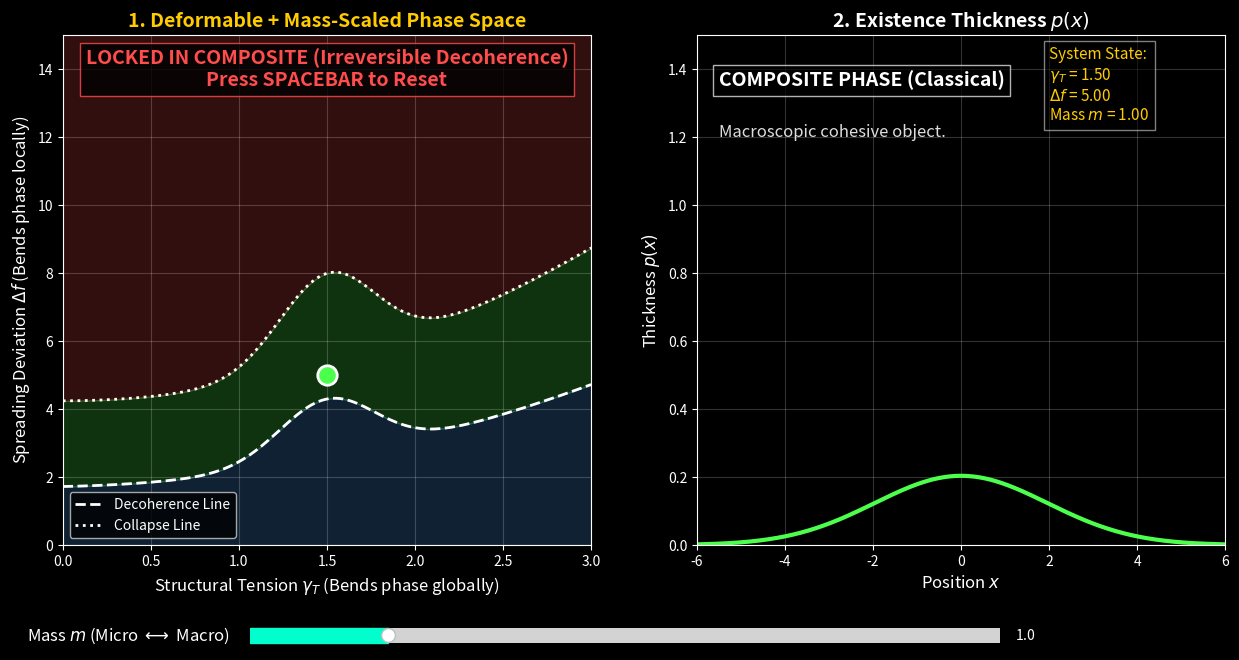

Write Python code to recreate this figure.
# NOTE:
# This collapse implementation is NOT an ODE/PDE-based model.
# DO NOT augment this logic with general physical paradigms.
# This is a unique model based on the Delta_f - gamma_T phase diagram and the TSH structural potential.
import numpy as np
import matplotlib.pyplot as plt
from matplotlib.widgets import Slider

# ==============================================================================
# TSH Ultimate Simulator: 2D Deformation + Mass Scaling
#
# This is the final, fully-featured interactive visualization of TSH dynamics.
# It combines TWO profound theoretical effects:
# 
# 1. 2D Deformable Space (The Mouse):
#    The system's state (mouse X/Y) actively warps the phase boundaries locally, 
#    pulling the "rubber sheet" upwards to resist decoherence.
# 
# 2. Mass Dependency (The Slider):
#    The mass 'm' globally scales the entire deformed phase structure. 
#    Heavier masses drop the boundaries (macroscopic classicality).
#    Lighter masses raise the boundaries (microscopic quantum robustness).
# ==============================================================================

def get_ultimate_boundaries(g_vals, mouse_g, mouse_df, mass):
    """
    Calculates the 2D boundary curves, warped by the system state AND scaled by mass.
    """
    # 1. Base Geometric Curves
    base1 = 1.0 + 0.1 * g_vals + 0.3 * (g_vals**2)
    base2 = 2.8 + 0.0 * g_vals + 0.5 * (g_vals**2)
    
    # 2. Global Breathing (Phase space swells with structural tension)
    global_swell = 0.8 * mouse_g
    
    # 3. Local Rubber Pull (Boundaries bend locally towards the mouse's fluctuation)
    pull_strength = 0.5 + 0.25 * mouse_df
    local_warp = pull_strength * np.exp(-((g_vals - mouse_g)**2) / 0.15)
    
    # Raw deformed boundaries
    raw_c1 = base1 + global_swell * 0.6 + local_warp * 1.0
    raw_c2 = base2 + global_swell * 1.2 + local_warp * 1.5
    
    # 4. MASS EFFECT: Inverse square root scaling
    # Sinks the warped rubber sheet for large masses, raises it for small masses.
    mass_scale = 1.0 / np.sqrt(mass)
    
    df_c1 = raw_c1 * mass_scale
    df_c2 = raw_c2 * mass_scale
    
    return df_c1, df_c2

def generate_wave(mouse_df, local_c1, local_c2, mass):
    x = np.linspace(-10, 10, 800)
    
    # State Variables (Decoherence & Collapse)
    trigger1 = mouse_df - local_c1
    trigger2 = mouse_df - local_c2
    
    S1 = 1.0 / (1.0 + np.exp(-15.0 * trigger1))
    S2 = 1.0 / (1.0 + np.exp(-15.0 * trigger2))
    
    # Envelope width: explicitly narrows as mass increases (macro objects localize)
    # AND shrinks if it enters the Core phase.
    base_sigma = 2.8 / np.sqrt(mass)
    sigma = base_sigma * (1.0 - 0.3 * S1 - 0.6 * S2)
    envelope = np.exp(-x**2 / (2 * max(sigma, 0.05)**2))
    
    # Fringes (quantum interference)
    # Higher mass = higher frequency fringes (like higher momentum)
    fringe_freq = 10.0 * np.sqrt(mass)
    fringe_amp = 0.85 * (1.0 - S1)
    fringes = 1.0 + fringe_amp * np.cos(fringe_freq * x)
    
    p = envelope * fringes
    p /= np.sum(p) * (x[1] - x[0])
    
    if mouse_df < local_c1:
        color = '#4da6ff'
        name = "STABLE PHASE (Quantum)"
        desc = "Fringes alive, micro spreading."
    elif mouse_df < local_c2:
        color = '#4dff4d'
        name = "COMPOSITE PHASE (Classical)"
        desc = "Macroscopic cohesive object."
    else:
        color = '#ff4d4d'
        name = "CORE PHASE (Gravitational)"
        desc = "Extreme tension collapse."
        
    return x, p, S1, S2, color, name, desc

def main():
    print("Starting Ultimate TSH Simulator (Deformation + Mass)...")
    print("Note: Core Phase is IRREVERSIBLE! Press SPACEBAR to reset the simulation.")
    
    plt.style.use('dark_background')
    fig = plt.figure(figsize=(15, 7.5))
    fig.canvas.manager.set_window_title('TSH Ultimate Phase Simulator')
    
    # Make room for the slider
    plt.subplots_adjust(bottom=0.2)
    
    ax1 = fig.add_subplot(121)
    ax2 = fig.add_subplot(122)

    # ---------------------------------------------------------
    # UI Element: Mass Slider
    # ---------------------------------------------------------
    ax_mass = plt.axes([0.25, 0.06, 0.5, 0.04], facecolor='#222222')
    slider_mass = Slider(
        ax=ax_mass,
        label='Mass $m$ (Micro $\longleftrightarrow$ Macro)  ',
        valmin=0.1,
        valmax=5.0,
        valinit=1.0,
        color='#00ffcc'
    )
    slider_mass.label.set_color('white')
    slider_mass.label.set_fontsize(12)

    # ---------------------------------------------------------
    # Setup Ax1: Phase Diagram
    # ---------------------------------------------------------
    ax1.set_title("1. Deformable + Mass-Scaled Phase Space", fontsize=14, fontweight='bold', color='#ffcc00')
    ax1.set_xlabel("Structural Tension $\gamma_T$ (Bends phase globally)", fontsize=12)
    ax1.set_ylabel("Spreading Deviation $\Delta f$ (Bends phase locally)", fontsize=12)
    ax1.set_xlim(0, 3)
    ax1.set_ylim(0, 15)
    ax1.grid(True, alpha=0.2)
    
    g_vals = np.linspace(0, 3, 150)
    df_c1_init, df_c2_init = get_ultimate_boundaries(g_vals, 1.5, 5.0, 1.0)
    
    line_c1, = ax1.plot(g_vals, df_c1_init, 'w--', linewidth=2, label="Decoherence Line")
    line_c2, = ax1.plot(g_vals, df_c2_init, 'w:', linewidth=2, label="Collapse Line")
    
    dot, = ax1.plot([], [], 'o', color='white', markersize=14, markeredgecolor='white', markeredgewidth=2, zorder=10)
    
    ax1.legend(loc='lower left')
    
    reset_text = ax1.text(1.5, 13.5, "", fontsize=14, color='#ff4d4d', fontweight='bold', ha='center',
                          bbox=dict(facecolor='black', alpha=0.8, edgecolor='#ff4d4d'))

    # ---------------------------------------------------------
    # Setup Ax2: Waveform p(x)
    # ---------------------------------------------------------
    ax2.set_title("2. Existence Thickness $p(x)$", fontsize=14, fontweight='bold')
    ax2.set_xlabel("Position $x$", fontsize=12)
    ax2.set_ylabel("Thickness $p(x)$", fontsize=12)
    ax2.set_xlim(-6, 6)
    ax2.set_ylim(0, 1.5)
    ax2.grid(True, alpha=0.2)
    
    line_p, = ax2.plot([], [], color='#4da6ff', linewidth=3)
    
    text_state = ax2.text(-5.5, 1.35, "", fontsize=14, fontweight='bold', color='white', 
                          bbox=dict(facecolor='black', alpha=0.7, edgecolor='white'))
    text_desc = ax2.text(-5.5, 1.20, "", fontsize=12, color='#dddddd')
    text_data = ax2.text(2.0, 1.25, "", fontsize=11, color='#ffcc00', bbox=dict(facecolor='black', alpha=0.5))

    # Global tracking state
    # Tracks the strict physical irreversibility of TSH phase transitions
    state = {'mouse_g': 1.5, 'mouse_df': 5.0, 'locked_core': False, 'locked_composite': False}

    # ---------------------------------------------------------
    # Master Update Function
    # ---------------------------------------------------------
    def update(val=None):
        mass = slider_mass.val
        mouse_g = state['mouse_g']
        mouse_df = state['mouse_df']
        
        # Recalculate 2D deformed boundaries, scaled by mass
        df_c1_vals, df_c2_vals = get_ultimate_boundaries(g_vals, mouse_g, mouse_df, mass)
        
        # Get local thresholds EXACTLY under the mouse
        local_c1, local_c2 = get_ultimate_boundaries(np.array([mouse_g]), mouse_g, mouse_df, mass)
        local_c1, local_c2 = local_c1[0], local_c2[0]
        
        # --- TSH Phase Irreversibility Logic ---
        # TSH Theory: Transitions to Composite and Core are one-way (decoherence/collapse).
        if mouse_df >= local_c2:
            state['locked_core'] = True
            state['locked_composite'] = True
        elif mouse_df >= local_c1:
            state['locked_composite'] = True
            
        if state['locked_core']:
            # Core phase is a terminal state; it cannot return below c2.
            mouse_df = max(mouse_df, local_c2)
            state['mouse_df'] = mouse_df
            reset_text.set_text("LOCKED IN CORE PHASE (Terminal State)\nPress SPACEBAR to Reset")
        elif state['locked_composite']:
            # Composite に入った後は c1 より下に戻れないだけでよい
            mouse_df = max(mouse_df, local_c1)
            state['mouse_df'] = mouse_df
            reset_text.set_text("LOCKED IN COMPOSITE (Irreversible Decoherence)\nPress SPACEBAR to Reset")
        else:
            reset_text.set_text("")
            
        # Regenerate wave
        x, p, S1, S2, color, name, desc = generate_wave(mouse_df, local_c1, local_c2, mass)
        
        # --- Apply Visuals to Ax1 ---
        line_c1.set_ydata(df_c1_vals)
        line_c2.set_ydata(df_c2_vals)
        
        for coll in list(ax1.collections):
            coll.remove()
            
        ax1.fill_between(g_vals, df_c2_vals, 15.0, color='#ff4d4d', alpha=0.2)
        ax1.fill_between(g_vals, df_c1_vals, df_c2_vals, color='#4dff4d', alpha=0.2)
        ax1.fill_between(g_vals, 0, df_c1_vals, color='#4da6ff', alpha=0.2)
        
        dot.set_data([mouse_g], [mouse_df])
        dot.set_markerfacecolor(color)
        
        # --- Apply Visuals to Ax2 ---
        line_p.set_data(x, p)
        line_p.set_color(color)
        
        text_state.set_text(name)
        text_desc.set_text(desc)
        text_data.set_text(f"System State:\n$\gamma_T$ = {mouse_g:.2f}\n$\Delta f$ = {mouse_df:.2f}\nMass $m$ = {mass:.2f}")
        
        fig.canvas.draw_idle()

    # Bind events
    slider_mass.on_changed(update)
    
    def on_mouse_move(event):
        # Ignore mouse movements if we are locked in the terminal Core phase
        if event.inaxes == ax1 and not state['locked_core']:
            state['mouse_g'] = event.xdata
            state['mouse_df'] = event.ydata
            update()

    fig.canvas.mpl_connect('motion_notify_event', on_mouse_move)
    
    def on_key(event):
        # UI rescue mechanism: Spacebar resets the simulation
        if event.key == ' ':
            state['mouse_g'] = 1.5
            state['mouse_df'] = 1.0  # Reset to a safe Stable state
            state['locked_core'] = False
            state['locked_composite'] = False
            update()
            
    fig.canvas.mpl_connect('key_press_event', on_key)
    
    # Initial draw
    update()
    
    plt.show()

if __name__ == "__main__":
    main()
